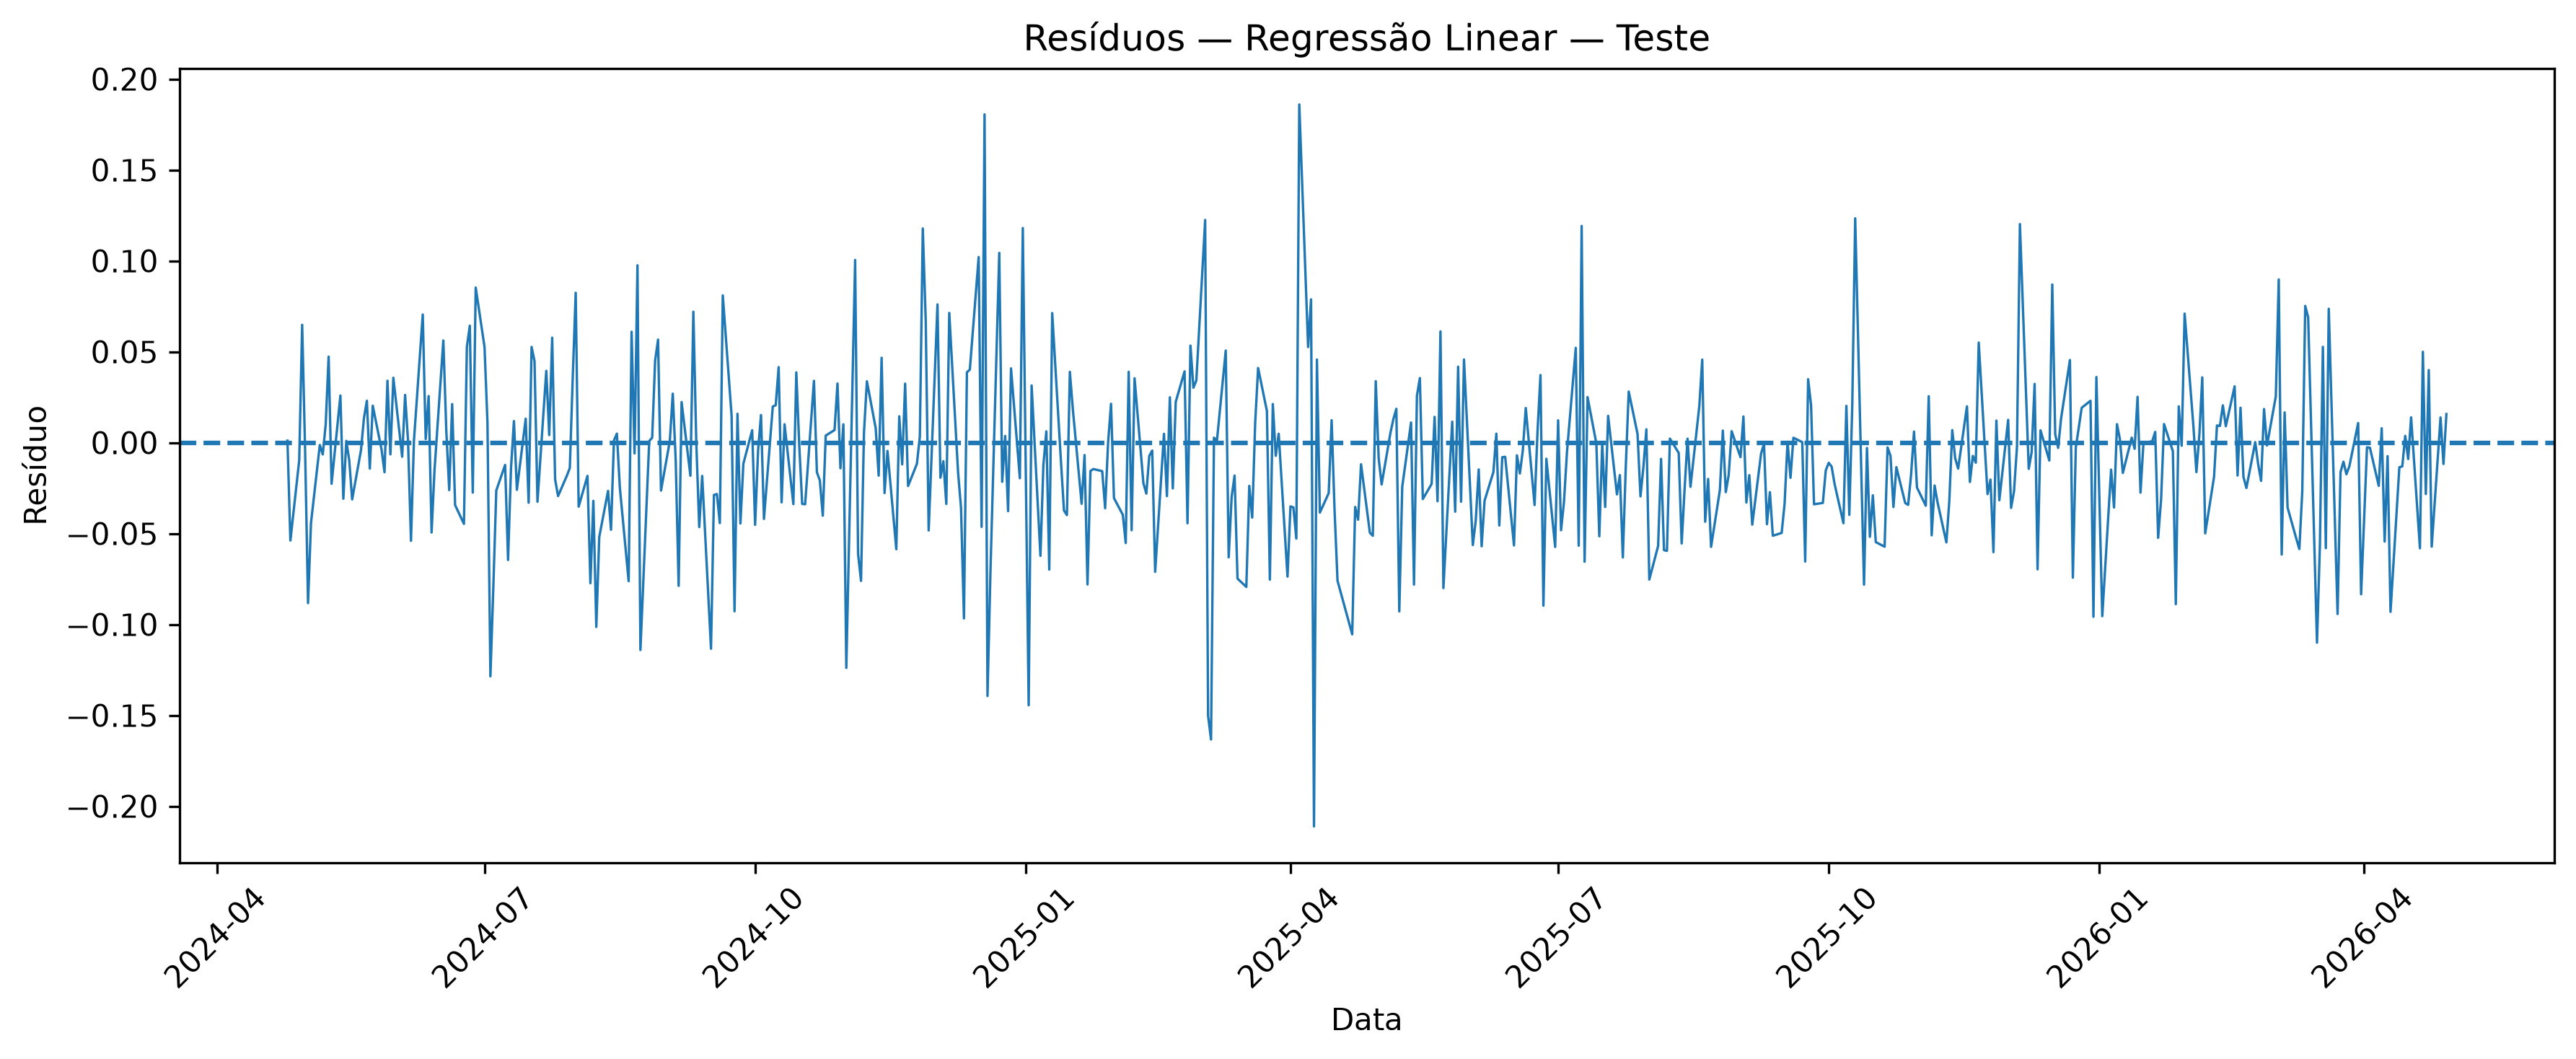

Source data for this figure (header and first rows):
Data, Real, Previsto, Residuo
2024-04-25, 5.159, 5.158, 0.001094
2024-04-26, 5.115, 5.169, -0.05387
2024-04-29, 5.117, 5.127, -0.009684
2024-04-30, 5.194, 5.129, 0.06479
2024-05-01, 5.194, 5.198, -0.004097
2024-05-02, 5.11, 5.199, -0.0883
2024-05-03, 5.071, 5.115, -0.04423
2024-05-06, 5.075, 5.076, -0.001294
2024-05-07, 5.073, 5.08, -0.006488
2024-05-08, 5.088, 5.078, 0.009878
2024-05-09, 5.141, 5.094, 0.0473
2024-05-10, 5.123, 5.146, -0.02265
2024-05-13, 5.154, 5.128, 0.02589
2024-05-14, 5.128, 5.159, -0.03084
2024-05-15, 5.134, 5.133, 0.0009551
2024-05-16, 5.129, 5.138, -0.009601
2024-05-17, 5.102, 5.133, -0.03123
2024-05-20, 5.103, 5.107, -0.004151
2024-05-21, 5.122, 5.109, 0.01339
2024-05-22, 5.151, 5.128, 0.02307
2024-05-23, 5.143, 5.157, -0.01427
2024-05-24, 5.17, 5.149, 0.02031
2024-05-27, 5.172, 5.176, -0.003853
2024-05-28, 5.161, 5.178, -0.01632
2024-05-29, 5.202, 5.168, 0.03405
2024-05-30, 5.202, 5.209, -0.006472
2024-05-31, 5.244, 5.209, 0.03571
2024-06-03, 5.249, 5.257, -0.007755
2024-06-04, 5.288, 5.261, 0.02623
2024-06-05, 5.3, 5.299, 0.0009372
2024-06-06, 5.257, 5.311, -0.05402
2024-06-07, 5.27, 5.269, 0.0009455
2024-06-10, 5.353, 5.282, 0.07046
2024-06-11, 5.365, 5.363, 0.001974
2024-06-12, 5.401, 5.375, 0.0256
2024-06-13, 5.362, 5.411, -0.04944
2024-06-14, 5.357, 5.372, -0.01505
2024-06-17, 5.424, 5.368, 0.05617
2024-06-18, 5.44, 5.433, 0.006738
2024-06-19, 5.422, 5.449, -0.02611
2024-06-20, 5.452, 5.431, 0.02121
2024-06-21, 5.426, 5.46, -0.03437
2024-06-24, 5.389, 5.434, -0.0447
2024-06-25, 5.451, 5.398, 0.05276
2024-06-26, 5.523, 5.458, 0.06432
2024-06-27, 5.501, 5.528, -0.02747
2024-06-28, 5.592, 5.507, 0.08531
2024-07-01, 5.655, 5.602, 0.05265
2024-07-02, 5.675, 5.664, 0.01112
2024-07-03, 5.555, 5.684, -0.1286
2024-07-04, 5.486, 5.566, -0.07915
2024-07-05, 5.471, 5.498, -0.02632
2024-07-08, 5.47, 5.483, -0.01229
2024-07-09, 5.417, 5.482, -0.06455
2024-07-10, 5.415, 5.429, -0.01422
2024-07-11, 5.438, 5.426, 0.01185
2024-07-12, 5.423, 5.449, -0.02597
2024-07-15, 5.447, 5.434, 0.01319
2024-07-16, 5.424, 5.457, -0.03305
2024-07-17, 5.488, 5.435, 0.05266
... 460 more rows
